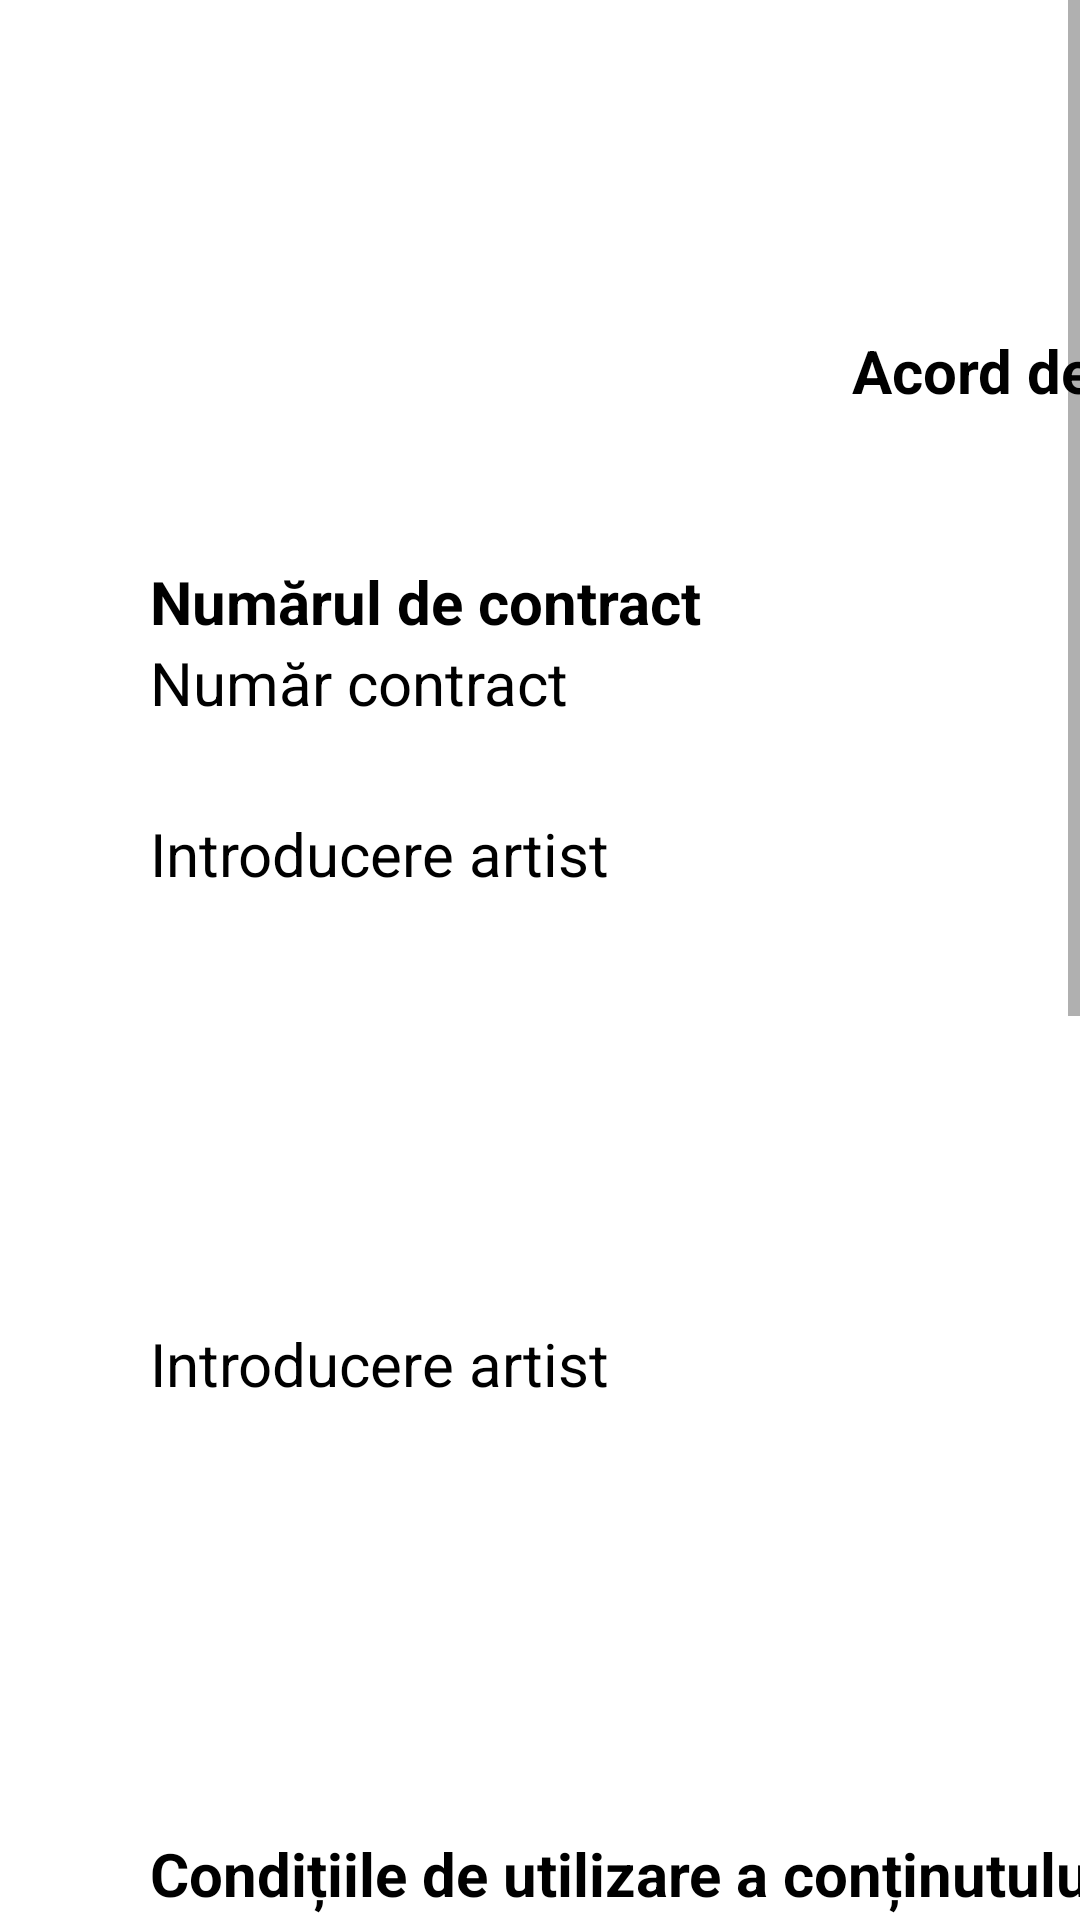

Reconstruct the res/layout file that produces this screen, plus the resources it refers to.
<!-- AndroidManifest.xml: application theme Theme.Licenta -->
<!-- res/layout/layout_licenta.xml -->
<?xml version="1.0" encoding="utf-8"?>
<LinearLayout xmlns:android="http://schemas.android.com/apk/res/android"
    android:layout_width="wrap_content"
    android:layout_height="match_parent"
    android:background="@color/white"
    android:orientation="vertical">

    <ScrollView
        android:layout_width="wrap_content"
        android:layout_height="match_parent"
        android:background="@color/white">

        <LinearLayout
            android:id="@+id/licenta_linearLayout"
            android:layout_width="800dp"
            android:layout_height="wrap_content"
            android:background="@color/white"
            android:orientation="vertical"
            android:padding="50dp">

            <ImageView
                android:layout_width="50dp"
                android:layout_height="50dp"
                android:layout_gravity="center"
                android:src="@drawable/logo_music" />

            
            <TextView
                android:layout_width="match_parent"
                android:layout_height="wrap_content"
                android:layout_marginTop="10dp"
                android:text="Acord de licență muzicală"
                android:textAlignment="center"
                android:textColor="@color/black"
                android:textSize="@dimen/text_standard"
                android:textStyle="bold" />

            
            <TextView
                android:layout_width="match_parent"
                android:layout_height="wrap_content"
                android:layout_marginTop="50dp"
                android:text="Numărul de contract"
                android:textColor="@color/black"
                android:textSize="@dimen/text_standard"
                android:textStyle="bold" />

            <TextView
                android:id="@+id/licenta_textViewNumarContract"
                android:layout_width="match_parent"
                android:layout_height="wrap_content"
                android:text="Număr contract"
                android:textColor="@color/black"
                android:textSize="@dimen/text_standard" />

            
            <TextView
                android:id="@+id/licenta_textViewIntroducereArtist"
                android:layout_width="match_parent"
                android:layout_height="150dp"
                android:layout_marginTop="30dp"
                android:text="Introducere artist"
                android:textColor="@color/black"
                android:textSize="@dimen/text_standard" />

            
            <TextView
                android:id="@+id/licenta_textViewIntroducereBeneficiar"
                android:layout_width="match_parent"
                android:layout_height="150dp"
                android:layout_marginTop="20dp"
                android:text="Introducere artist"
                android:textColor="@color/black"
                android:textSize="@dimen/text_standard" />

            
            <TextView
                android:layout_width="match_parent"
                android:layout_height="wrap_content"
                android:layout_marginTop="20dp"
                android:text="Condițiile de utilizare a conținutului"
                android:textColor="@color/black"
                android:textSize="@dimen/text_standard"
                android:textStyle="bold" />

            <TextView
                android:id="@+id/licenta_textViewConditii"
                android:layout_width="match_parent"
                android:layout_height="300dp"
                android:text="Condiții"
                android:textColor="@color/black"
                android:textSize="@dimen/text_standard" />

            
            <TextView
                android:layout_width="match_parent"
                android:layout_height="wrap_content"
                android:layout_marginTop="20dp"
                android:text="Data începerii valabilității contractului"
                android:textColor="@color/black"
                android:textSize="@dimen/text_standard"
                android:textStyle="bold" />

            <TextView
                android:id="@+id/licenta_textViewDataIncepereValabilitate"
                android:layout_width="match_parent"
                android:layout_height="wrap_content"
                android:text="Semnătura"
                android:textColor="@color/black"
                android:textSize="@dimen/text_standard" />

            
            <TextView
                android:layout_width="match_parent"
                android:layout_height="wrap_content"
                android:layout_marginTop="20dp"
                android:text="Semnătura artistului"
                android:textColor="@color/black"
                android:textSize="@dimen/text_standard"
                android:textStyle="bold" />

            <TextView
                android:id="@+id/licenta_textViewSemnaturaArtist"
                android:layout_width="match_parent"
                android:layout_height="wrap_content"
                android:text="Semnătura"
                android:textColor="@color/black"
                android:textSize="@dimen/text_standard" />

            
            <TextView
                android:layout_width="match_parent"
                android:layout_height="wrap_content"
                android:layout_marginTop="20dp"
                android:text="Semnătura beneficiarului"
                android:textColor="@color/black"
                android:textSize="@dimen/text_standard"
                android:textStyle="bold" />

            <TextView
                android:id="@+id/licenta_textViewSemnaturaBeneficiar"
                android:layout_width="match_parent"
                android:layout_height="wrap_content"
                android:text="Semnătura"
                android:textColor="@color/black"
                android:textSize="@dimen/text_standard" />

        </LinearLayout>

    </ScrollView>

</LinearLayout>
<!-- resources referenced by this layout -->
<resources>
  <color name="black">#FF000000</color>
  <color name="white">#FFFFFFFF</color>
  <dimen name="text_standard">20sp</dimen>
  <style name="Theme.Licenta" parent="Theme.MaterialComponents.DayNight.NoActionBar">
          
          <item name="colorPrimary">@color/primara</item>
          <item name="colorPrimaryVariant">@color/purple_700</item>
          <item name="colorOnPrimary">@color/white</item>
          
          <item name="colorSecondary">@color/teal_200</item>
          <item name="colorSecondaryVariant">@color/teal_700</item>
          <item name="colorOnSecondary">@color/black</item>
          
          <item name="android:statusBarColor" tools:targetApi="l">?attr/colorPrimary</item>
          
  
          
          <item name="android:windowLightStatusBar">true</item>
      </style>
  <color name="primara">#DC0000</color>
  <color name="purple_700">#FF3700B3</color>
  <color name="teal_200">#FF03DAC5</color>
  <color name="teal_700">#FF018786</color>
</resources>
